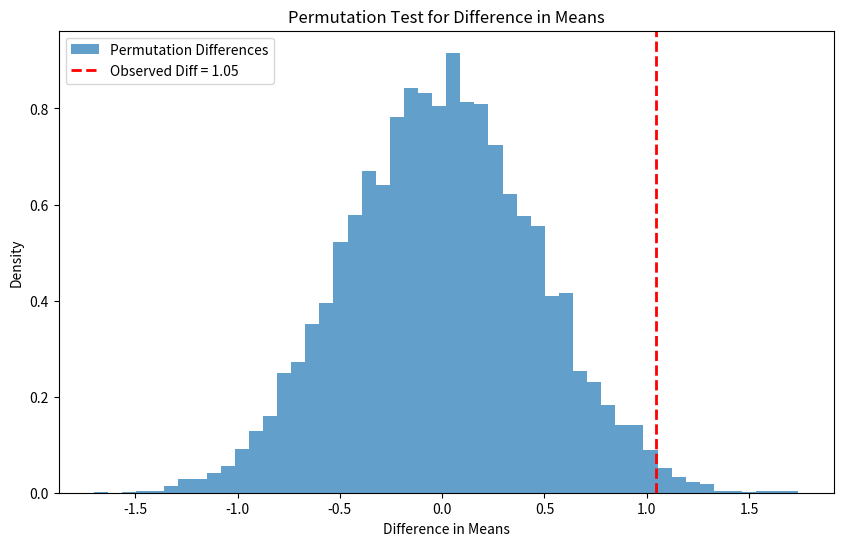

This figure's Python source:
import numpy as np
import matplotlib.pyplot as plt

# Sample data: two groups
np.random.seed(42)
group_a = np.random.normal(loc=10, scale=2, size=30)
group_b = np.random.normal(loc=11, scale=2, size=35) # Slightly higher mean

# Observed difference in means
observed_diff = np.mean(group_b) - np.mean(group_a)
print(f"Observed difference in means: {observed_diff:.2f}")

# Combine all data
combined_data = np.concatenate([group_a, group_b])
n_a = len(group_a)
n_b = len(group_b)
n_permutations = 10000
permutation_diffs = []

for _ in range(n_permutations):
    # Shuffle the combined data
    np.random.shuffle(combined_data)
    # Create two new groups
    perm_group_a = combined_data[:n_a]
    perm_group_b = combined_data[n_a:]
    # Calculate the difference in means for this permutation
    permutation_diffs.append(np.mean(perm_group_b) - np.mean(perm_group_a))

# Calculate p-value
p_value = np.sum(np.abs(permutation_diffs) >= np.abs(observed_diff)) / n_permutations
print(f"P-value from permutation test: {p_value:.4f}")

# Plotting the null distribution and observed difference
plt.figure(figsize=(10, 6))
plt.hist(permutation_diffs, bins=50, density=True, alpha=0.7, label='Permutation Differences')
plt.axvline(observed_diff, color='red', linestyle='dashed', linewidth=2, label=f'Observed Diff = {observed_diff:.2f}')
plt.title('Permutation Test for Difference in Means')
plt.xlabel('Difference in Means')
plt.ylabel('Density')
plt.legend()
plt.show()
